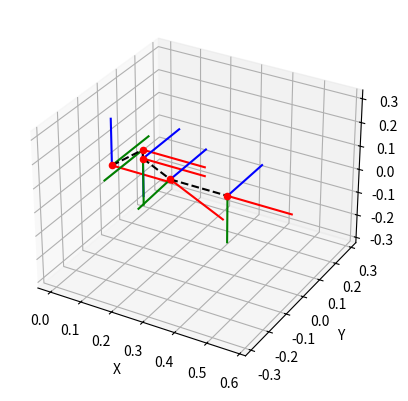

Reproduce this figure in Python.
import math
import numpy as np
import matplotlib.pyplot as plt
from mpl_toolkits.mplot3d import Axes3D
# 有4个解
def calculate_angles_all(px, py, pz, l1, l2, l3):
    # 计算 theta_1
    theta=[]#记录总共的解
    theta_1 = math.atan2(-py, -px) 
    group1=Inverse_calculation(theta_1,px, pz, l1, l2, l3)
    for i in range(len(group1)):
        theta.append(group1[i])
    theta_1 = math.atan2(py, px) 
    group1=Inverse_calculation(theta_1,px, pz, l1, l2, l3)
    for i in range(len(group1)):
        theta.append(group1[i])
    # 返回结果为列表形式
    return theta
# 函数对应theta3,theta2的两组逆解
def Inverse_calculation(theta1,px, pz, l1, l2, l3):
    theta_group=[]#记录2组解
    # 计算 A
    A = -px / math.cos(theta1)
    # 计算 B
    B = pz - l1
    # 计算 cos(theta_3)
    cos_theta_3 = (A**2 + B**2 - l2**2 - l3**2) / (2 * l2 * l3)
    # 检查 cos(theta_3) 是否在 [-1, 1] 范围内
    if abs(cos_theta_3) > 1:
        print(f"Warning: cos(theta_3) = {cos_theta_3} is out of range [-1, 1].")
        cos_theta_3 = max(-1, min(1, cos_theta_3))  # 限制在 [-1, 1] 范围内
    theta_3p = math.acos(cos_theta_3)
    theta_3n = -theta_3p
    # 计算 C 和 D
    C_p = l2 + l3 * math.cos(theta_3p)
    D_p = l3 * math.sin(theta_3p)
    
    C_n = l2 + l3 * math.cos(theta_3n)
    D_n = l3 * math.sin(theta_3n)
    
    # 计算 theta_2 对应于 theta_3p 和 theta_3n
    theta_2p = math.atan2(A * C_p - B * D_p, A * D_p + B * C_p)
    theta_2n = math.atan2(A * C_n - B * D_n, A * D_n + B * C_n)
    
    # 确保所有角度在 -pi 到 pi 之间
    theta1 = restrict_angle_pi(theta1)
    theta_2p = restrict_angle_pi(theta_2p)
    theta_3p = restrict_angle_pi(theta_3p)
    theta_2n = restrict_angle_pi(theta_2n)
    theta_3n = restrict_angle_pi(theta_3n)
    # 将两组解存储到 theta_group
    theta_group.append([theta1, theta_2p, theta_3p])
    theta_group.append([theta1, theta_2n, theta_3n])
    return theta_group

def restrict_angle_pi(angle):
    if angle > math.pi:
        angle -= 2 * math.pi
    elif angle < -math.pi:
        angle += 2 * math.pi
    return angle

def set_axes_equal(ax):
    # 设置坐标轴的相等比例，使得球体显示为球体，立方体显示为立方体等
    x_limits = ax.get_xlim3d()
    y_limits = ax.get_ylim3d()
    z_limits = ax.get_zlim3d()

    x_range = abs(x_limits[1] - x_limits[0])
    x_middle = np.mean(x_limits)
    y_range = abs(y_limits[1] - y_limits[0])
    y_middle = np.mean(y_limits)
    z_range = abs(z_limits[1] - z_limits[0])
    z_middle = np.mean(z_limits)

    plot_radius = 0.5*max([x_range, y_range, z_range])

    ax.set_xlim3d([x_middle - plot_radius, x_middle + plot_radius])
    ax.set_ylim3d([y_middle - plot_radius, y_middle + plot_radius])
    ax.set_zlim3d([z_middle - plot_radius, z_middle + plot_radius])
# 标准DH表函数
def dh_matrix(alpha, a, d, theta):
    # 根据DH参数计算变换矩阵
    matrix = np.identity(4)
    matrix[0, 0] = np.cos(theta)
    matrix[0, 1] = -np.sin(theta) * np.cos(alpha)
    matrix[0, 2] = np.sin(theta) * np.sin(alpha)
    matrix[0, 3] = a * np.cos(theta)
    matrix[1, 0] = np.sin(theta)
    matrix[1, 1] = np.cos(theta) * np.cos(alpha)
    matrix[1, 2] = -np.cos(theta) * np.sin(alpha)
    matrix[1, 3] = a * np.sin(theta)
    matrix[2, 0] = 0
    matrix[2, 1] = np.sin(alpha)
    matrix[2, 2] = np.cos(alpha)
    matrix[2, 3] = d
    matrix[3, 0] = 0
    matrix[3, 1] = 0
    matrix[3, 2] = 0
    matrix[3, 3] = 1
    return matrix
#设置坐标系个数
joint_num = 3     #机械臂关节个数
CoordinatePoints_num=2+joint_num    #坐标系个数
l1 = 0.0375
l2 = 0.105
l3 = 0.18326


# 4个参数中,第一列默认为0，相当于世界坐标系的点
joints_alpha = [math.pi/2, 0, 0]
joints_a = [0, 0.105, 0.18326]
joints_d = [0.0375, 0, 0]
joints_theta = [0,math.atan(55.94/88.86),-math.atan(97.64/155.09)]

# 看DH表定义
joints_angle_init = [ 0,-math.atan(55.94/88.86)+math.pi/2, math.atan(97.64/155.09)]  #给这个时，4个坐标点在一个线上，逆解角度在这个基础上，所有角度为0；但是正解是DH表，所以需要转换下
joints_angle = [ 0,0, 0]   #转动值可修改，0默认为初始状态,以此时DH表的基础作为初始状态角度
# 机体原点
T_I = np.array([
    [1, 0, 0, 0],
    [0, 1, 0, 0],
    [0, 0, 1, 0],
    [0, 0, 0, 1]
])
# 创建矩阵 T_B^0
T_B0 = np.array([
    [1, 0, 0, 0.104],
    [0, -1, 0, 0],
    [0, 0, -1, 0.10594],
    [0, 0, 0, 1]
])
T = []  # 记录所有T矩阵
T.append(T_I)
T.append(T_B0)
T_dh= []  # 记录DH表T矩阵
T_dh.append(T_I)
# 添加T矩阵
for i in range(joint_num):        
    T.append(dh_matrix(joints_alpha[i], joints_a[i], joints_d[i], joints_theta[i]+joints_angle[i]))
    T_dh.append(dh_matrix(joints_alpha[i], joints_a[i], joints_d[i], joints_theta[i]+joints_angle[i]))

# T变换矩阵相乘，计算基于机体坐标系的坐标点在世界坐标系下的坐标值
for i in range(CoordinatePoints_num-1):
    T[i+1] = np.dot(T[i], T[i+1])  
# T_dh变换矩阵相乘，计算基于DH表坐标系的坐标点，即机械臂起始坐标系
for i in range(CoordinatePoints_num-2):
    T_dh[i+1] = np.dot(T_dh[i], T_dh[i+1]) 
fig = plt.figure()
ax = fig.add_subplot(111, projection='3d')

for i in range(CoordinatePoints_num):
    hm = T[i]
    x, y, z = hm[:3, 3]
    ax.scatter(x, y, z, c='r')

    origin = hm[:3, 3]
    x_axis = hm[:3, 0] * 0.2 + origin
    y_axis = hm[:3, 1] * 0.2 + origin
    z_axis = hm[:3, 2] * 0.2 + origin

    ax.plot([origin[0], x_axis[0]], [origin[1], x_axis[1]], [origin[2], x_axis[2]], 'r-')
    ax.plot([origin[0], y_axis[0]], [origin[1], y_axis[1]], [origin[2], y_axis[2]], 'g-')
    ax.plot([origin[0], z_axis[0]], [origin[1], z_axis[1]], [origin[2], z_axis[2]], 'b-')

    if i > 0:
        prev_hm = T[i-1]
        prev_origin = prev_hm[:3, 3]
        ax.plot([prev_origin[0], origin[0]], [prev_origin[1], origin[1]], [prev_origin[2], origin[2]], 'k--')
# #打印各坐标系原点的在世界坐标系下的坐标值
print("打印基于机体坐标系Sigma_B的坐标系位置信息")
for i in range(CoordinatePoints_num):
    print(np.round(T[i][:3, 3], 5))

p=[]
print("打印基于机械臂坐标系Sigma_0的坐标系位置信息")
for i in range(CoordinatePoints_num-1):
    print(np.round(T_dh[i][:3, 3], 5))
    if i==3:
        p=(np.round(T_dh[i][:3, 3], 5))
# # 调用函数
print("角度解：")
theta= calculate_angles_all(p[0], p[1], p[2], l1, l2, l3) #初始角度为0，以所有坐标点在一个直线上
theta1=[]#初始角度为0，以DH表为基础
for i in range(len(theta)):
    theta1.append([theta[i][0],theta[i][1],theta[i][2]])
    theta1[i][1] = theta[i][1]+joints_angle_init[1]
    theta1[i][2] = theta[i][2]+joints_angle_init[2]
for i in range(len(theta)):
    print(f"第{i+1}组解: t1:{theta1[i][0]:.6f} t2:{theta1[i][1]:.6f} t3:{theta1[i][2]:.6f}")

print("位置验证：")
print("打印基于机械臂坐标系Sigma_0的坐标系位置信息")
for i in range(len(theta)):
    theta1 = theta[i][0]
    theta2 = theta[i][1]
    theta3 = theta[i][2]
    x=-math.cos(theta1)*(l2*math.sin(theta2)+l3*math.sin(theta2+theta3))
    y=-math.sin(theta1)*(l2*math.sin(theta2)+l3*math.sin(theta2+theta3))
    z=l1+l2*math.cos(theta2)+l3*math.cos(theta2+theta3)
    print(f"第{i+1}组解: x:{x:.6f} y:{y:.6f} z:{z:.6f}")
print("打印基于机械臂坐标系Sigma_B的坐标系位置信息")
for i in range(len(theta)):
    theta1 = theta[i][0]
    theta2 = theta[i][1]
    theta3 = theta[i][2]
    x=-math.cos(theta1)*(l2*math.sin(theta2)+l3*math.sin(theta2+theta3))
    y=-math.sin(theta1)*(l2*math.sin(theta2)+l3*math.sin(theta2+theta3))
    z=l1+l2*math.cos(theta2)+l3*math.cos(theta2+theta3)
    P_03 = np.array([x, y, z, 1])
    P_B3= np.dot(T_B0, P_03)
    print(f"第{i+1}组解: x:{P_B3[0]:.6f} y:{P_B3[1]:.6f} z:{P_B3[2]:.6f}")

    # # 已知末端点在机体Sigma_B坐标的位置，求末端点在Sigma_0的位置信息
    # T_B0_inv = np.linalg.inv(T_B0)
    # P_03_=np.dot(T_B0_inv, P_B3)
    # print(f"第------{i+1}组解: x:{P_03_[0]:.6f} y:{P_03_[1]:.6f} z:{P_03_[2]:.6f}")


ax.set_xlabel('X')
ax.set_ylabel('Y')
ax.set_zlabel('Z')

set_axes_equal(ax)
plt.show()
